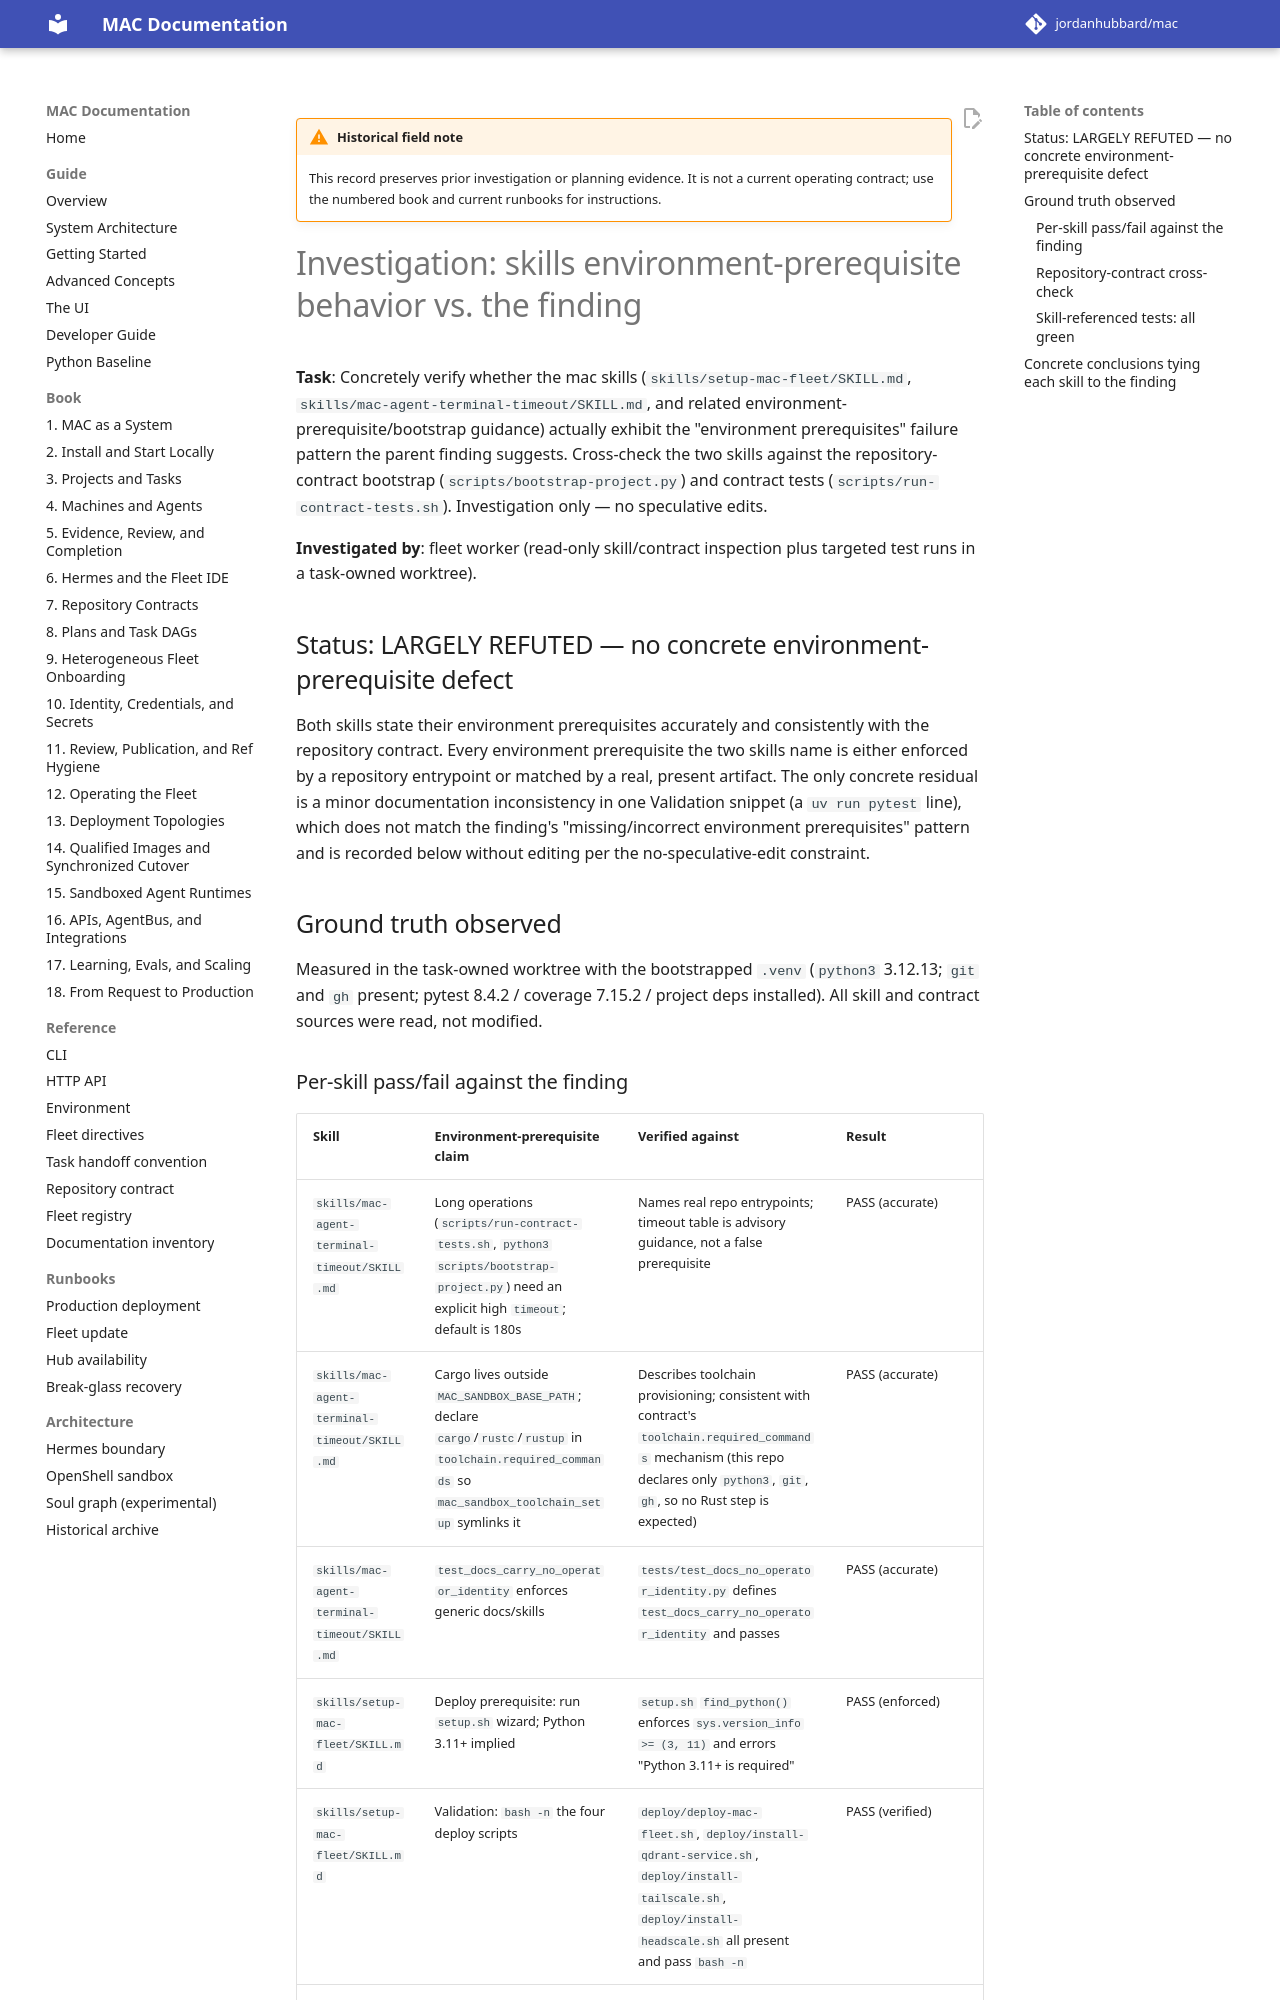

repository: jordanhubbard/mac · page: dev/archive/field-notes/investigation-task-b6ddd8-skill-env-prereqs/index.html · generator: mkdocs

!!! warning "Historical field note"
    This record preserves prior investigation or planning evidence. It is not a current operating contract; use the numbered book and current runbooks for instructions.

# Investigation: skills environment-prerequisite behavior vs. the finding

**Task**: Concretely verify whether the mac skills
(`skills/setup-mac-fleet/SKILL.md`, `skills/mac-agent-terminal-timeout/SKILL.md`,
and related environment-prerequisite/bootstrap guidance) actually exhibit the
"environment prerequisites" failure pattern the parent finding suggests.
Cross-check the two skills against the repository-contract bootstrap
(`scripts/bootstrap-project.py`) and contract tests
(`scripts/run-contract-tests.sh`). Investigation only — no speculative edits.

**Investigated by**: fleet worker (read-only skill/contract inspection plus
targeted test runs in a task-owned worktree).

## Status: LARGELY REFUTED — no concrete environment-prerequisite defect

Both skills state their environment prerequisites accurately and consistently
with the repository contract. Every environment prerequisite the two skills name
is either enforced by a repository entrypoint or matched by a real, present
artifact. The only concrete residual is a minor documentation inconsistency in
one Validation snippet (a `uv run pytest` line), which does not match the
finding's "missing/incorrect environment prerequisites" pattern and is recorded
below without editing per the no-speculative-edit constraint.

## Ground truth observed

Measured in the task-owned worktree with the bootstrapped `.venv`
(`python3` 3.12.13; `git` and `gh` present; pytest 8.4.2 / coverage 7.15.2 /
project deps installed). All skill and contract sources were read, not modified.
